Photos from the image-classification dataset "new_dataset" in the GitHub repository Dev789-del/Tree-Classification-Image-. Its 6 classes are: African_tulip, Alstonia_scholaris, Orange_tree, Royal_poinciana, Silver_birch, orange_tree.

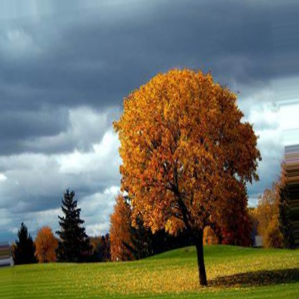
Label: Orange_tree

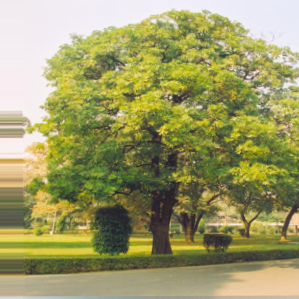
Label: Alstonia_scholaris

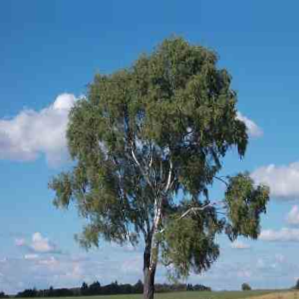
Label: Silver_birch

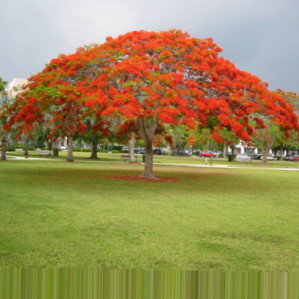
Label: Royal_poinciana

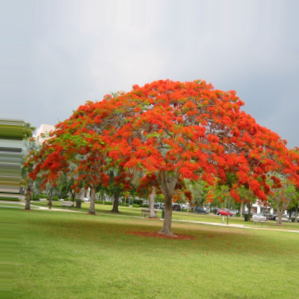
Label: Royal_poinciana

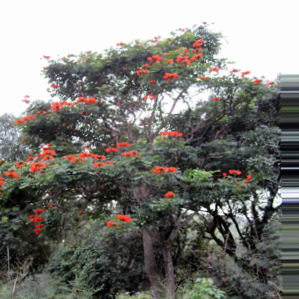
Label: African_tulip
